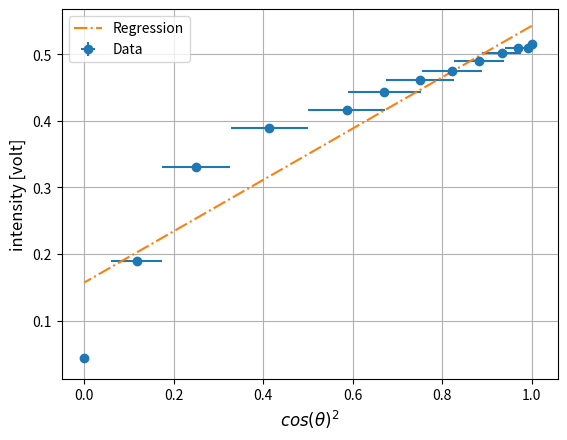
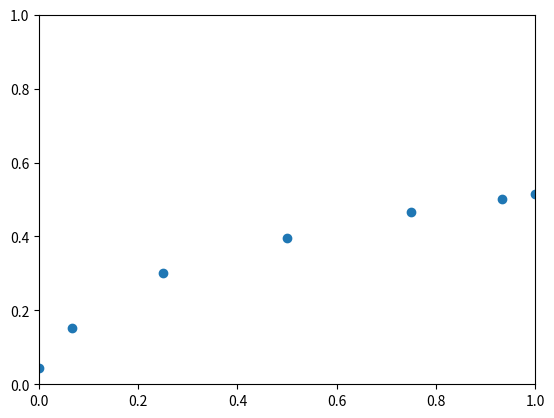

Generate these figures, in order, with matplotlib: (Note: this script raises an exception after producing the figures.)
import numpy as np
import scipy
import matplotlib.pyplot as plt
import pandas as pd
from scipy.stats import linregress
from scipy.optimize import curve_fit as cfit

# helper function for plotting data and regression
def one4all(xdata,ydata,yerr=0,xerr=0,mode="general function",f=None,xlabel="x",ylabel="y"):
    fig = plt.figure(dpi=300)
    plt.errorbar(xdata,ydata,yerr,xerr,"o",label="Data")

    
    if mode == "none":
        fit= []
        
    
    elif mode == "linear":
        fit = linregress(xdata,ydata)
        f = lambda x,a,b: a*x+b
        #fit_label = "Regression: y=" + str(fit.slope) + str("x+") + str(fit.intercept)
        plt.plot(xdata,f(xdata,fit.slope,fit.intercept),"-.",label="Regression")
    
       
        
    elif mode == "0 intercept":
        f = lambda x,a: a*x
        fit = cfit(f,xdata,ydata)
        plt.plot(xdata,f(xdata,*fit[0]),"-.",label="Regression")
        
    elif mode == "general function":
        if f==None:
            raise TypeError

        fit = cfit(f,xdata,ydata)
        plt.plot(xdata,f(xdata,*fit[0]),"-.",label="Regression")
    
    
    else:
        print("mode='",mode,"' is not definted!")
        raise TypeError


    plt.xlabel(xlabel, fontsize=12)
    plt.ylabel(ylabel, fontsize=12)
    plt.grid()
    plt.legend()
    plt.show()
    
    return (fig,fit)
'''
#prep question 7
theta=np.array(range(0,9,1))*np.pi/4
#E1=E2
E2=1
E1=1
size_of_E = np.sqrt((E1*np.sin(theta))**2 +(E2*np.sin(theta+np.pi/2))**2)
dir_of_E= np.arccos(E1*np.sin(theta)/size_of_E)
fig0, ax0 = plt.subplots(subplot_kw={'projection': 'polar'})
ax0.plot(dir_of_E,size_of_E)
ax0.set_rmax(2)
ax0.set_rlabel_position(-22.5)
ax0.grid(True)
ax0.set_title("axial plot of E for multiple values of wt")
plt.show()

'''


# part 1 - lattice as a polarizor
# wo lattice
print("----Part 1 - without latice----")
L = 55 #cm 
zeroth_intensity = 0.014 #intensity when the power is off in V
zeroth_intensity_err=0.001
theta = [0,5,10,15,20,25,30,35,40,50,60,70,90,105,120,135,150,165,180,195,210,225,240,255,270,285,300,315,330,345,360] #dg ee  
theta_err= [5] * len(theta) 
intensity = np.array([5.15,5.10,5.10,5.02,4.9,4.75,4.62,4.44,4.17,3.90,3.3,1.9,0.43,1.53,3,3.97,4.65,5.02,5.14,5.02,4.55,3.72,2.63,1.24,0.55,1.9,3,4.01,4.66,4.95,5.15])/10 #V
intensity_err= [0.05/10] * len(theta)

theta= np.array(theta)*np.pi/180
theta_err= np.array(theta_err)*np.pi/180
cos_theta_squared = np.cos(theta)**2
cos_theta_squared_err=theta_err*np.sin(2*theta)

print("Printing the regression fits for measurments:")
(fig11,fit11)=one4all(cos_theta_squared[:13],intensity[:13],intensity_err[:13],cos_theta_squared_err[:13],"linear",None,r"$cos(\theta)^2$","intensity [volt]")
print("The fit for measurements 0-90 degrees is:")
print(fit11)

(fig12,fit12)=one4all(cos_theta_squared[12:19],intensity[12:19],intensity_err[12:19],cos_theta_squared_err[12:19],"linear",None,r"$cos(\theta)^2$","intensity [volt]")
print("The fit for measurements 90-180 degrees is:")
print(fit12)

(fig13,fit13)=one4all(cos_theta_squared[18:25],intensity[18:25],intensity_err[18:25],cos_theta_squared_err[18:25],"linear",None,r"$cos(\theta)^2$","intensity [volt]")
print("The fit for measurements 180-270 degrees is:")
print(fit13)

(fig14,fit14)=one4all(cos_theta_squared[24:],intensity[24:],intensity_err[24:],cos_theta_squared_err[24:],"linear",None,r"$cos(\theta)^2$","intensity [volt]")
print("The fit for measurements 270-360 degrees is:")
print(fit14)

(fig12,fit12)=one4all(theta,intensity,intensity_err,theta_err,"none",None,r"$\theta[rad]$","intensity [volt]")
print("Conclusion : there is no linear dependancy between cos^2(theta) and the Intensity. seems more like cos(theta) linear dependancy.")
print("-----------------")

# with lattice
print("----Part 2 - with Latice----")
theta = [0,10,20,30,40,50,60,70,80,90,105,120,135,150,165,180,195,210,225,240,255,270,285,300,315,330,345,360] #dgree
theta_err= [5] * len(theta) 
intensity = [0.007,0.077,0.082,0.105,0.156,0.253,0.337,0.424,0.495,0.522,0.497,0.405,0.277,0.15,0.066,0.05,0.058,0.085,0.147,0.317,0.43,0.44,0.464,0.361,0.27,0.099,0.052,0.06]
intensity_err= [0.05/10] * len(theta)

theta= np.array(theta)*np.pi/180
theta_err= np.array(theta_err)*np.pi/180
cos_theta_pow_4= np.array(np.cos(theta)**4)
cos_theta_squared_err=theta_err*2*np.sin(2*theta)*np.cos(theta)**2


print("Printing the regression fits for measurments:")
(fig21,fit21)=one4all(cos_theta_pow_4[:10],intensity[:10],intensity_err[:10],cos_theta_squared_err[:10],"linear",None,r"$cos(\theta)^4$","intensity [volt]")
print("The fit for measurements 0-90 degrees is:")
print(fit21)

(fig22,fit22)=one4all(cos_theta_pow_4[9:16],intensity[9:16],intensity_err[9:16],cos_theta_squared_err[9:16],"linear",None,r"$cos(\theta)^4$","intensity [volt]")
print("The fit for measurements 90-180 degrees is:")
print(fit22)

(fig23,fit23)=one4all(cos_theta_pow_4[15:22],intensity[15:22],intensity_err[15:22],cos_theta_squared_err[15:22],"linear",None,r"$cos(\theta)^4$","intensity [volt]")
print("The fit for measurements 180-270 degrees is:")
print(fit23)

(fig24,fit24)=one4all(cos_theta_pow_4[21:],intensity[21:],intensity_err[21:],cos_theta_squared_err[21:],"linear",None,r"$cos(\theta)^4$","intensity [volt]")
print("The fit for measurements 270-360 degrees is:")
print(fit24)

(fig25,fit25)=one4all(theta,intensity,intensity_err,theta_err,"none",None,r"$\theta[rad]$","intensity [volt]")

print("Conclusion : there is no linear dependancy between cos^4(theta) and the Intensity. seems more like cos^2(theta) linear dependancy.")
print("-----------------")

#part 2 waveguide properties

# #3.
d = np.array([1.5,2,2.5,3,3.5,4,4.5,5,5.5,6,6.5])*1e-2 #meter
d_err = 1e-3 #meter
intensity = [0.319,0.319,0.321,0.346,0.407,0.45,0.507,0.548,0.608,0.678,0.714] # V
intensity_err = 0.005
fig3= plt.figure(dpi=300)
plt.errorbar(d,intensity,intensity_err,d_err,fmt="o",label="Data")
plt.xlabel("d [m]", fontsize=12)
plt.ylabel("intensity [W/m^2]", fontsize=12)
plt.grid()
plt.legend()
plt.show()
print ("---------------")
#%%
print("----- Part 2 - Waveguide ----- ")
# #4.
#polar graph to show the polarization in the exit of waveguide is linear

d = 4e-2 #meter
fig4=plt.figure()
ax4=plt.axes(polar=True)
theta=[0,15,30,45,60,75,90,105,120,135,150,165,180,195,210,225,240,255,270,300,330,360]
theta_err = 5
intensity= [0.45,0.443,0.432,0.433,0.393,0.292,0.09,0.245,0.343,0.403,0.438,0.44,0.454,0.447,0.438,0.428,0.383,0.295,0.112,0.339,0.448,0.442]
intensity_err =0.005

theta = np.array(theta)*np.pi/180
theta_err = np.array(theta_err)*np.pi/180
intensity= np.array(intensity)
intensity_err= np.array(intensity_err)

ax4.plot(theta,intensity,"ro")
ax4.errorbar(theta,intensity,intensity_err,theta_err)
plt.grid(True)
plt.show()

#%%
# #6
d = np.array([1,1.3,1.4,1.5,1.7,2,2.5,3,3.5,4,4.5,5,5.5])*1e-2 #meter
d_err = 1e-3 #meter
intensity = [0.012,0.015,0.504,0.441,0.45,0.5,0.52,0.527,0.567,0.577,0.592,0.58,0.575,]# V
intensity_err = 0.005
fig3= plt.figure(dpi=300)
plt.errorbar(d,intensity,intensity_err,d_err,fmt="o",label="Data")
plt.xlabel("d [m]", fontsize=12)
plt.ylabel("intensity [W/m^2]", fontsize=12)
plt.grid()
plt.legend()
plt.show()

#%%


#7 
# find the minimum width d_min for which the intensity drops drasticly at
d_min = 1.4e-2 #fill currect d_min
lambda_for_d = 2*d_min

#10
d = 2e-2 # meter
x_err = 2e-3
x = np.array([12,10.2,8.5,6.6,4.6]) *1e-2 #meter
distance_between_nodes = np.abs(np.diff(x))
distance_between_nodes_err=np.array([])
I = np.array([0.383,0.39,0.395,0.395,0.395])
I_err =0.005

#one4all(distance_between_nodes, I,I_err,distance_between_nodes_err,mode="none",None,"X","I")

distance_between_nodes= distance_between_nodes.mean()
lambda_g_from_distance_between_nodes=distance_between_nodes*2
print("Lambda_g from distance between nodes measurements is: ",lambda_g_from_distance_between_nodes)


d = 2e-2 # meter
x_err = 2e-3
x = np.array([14.8,13,11.1,9.3,7.4,5.6]) *1e-2 #meter
distance_between_max = np.abs(np.diff(x))
distance_between_nodes_max=np.array([])
I = np.array([0.528,0.522,0.512,0.503,0.504,0.51])
I_err =0.005

#one4all(distance_between_nodes, I,I_err,distance_between_nodes_err,mode="none",None,"X","I")

distance_between_max= distance_between_max.mean()
lambda_g_from_distance_between_max=distance_between_max*2
print("Lambda_g from distance between extermums is: ",lambda_g_from_distance_between_max)

#%%


#13
d=np.array([1.6,2.3,2.5,2.7]) * 1e-2 #meter
d_err=1e-3 #meter
distance_between_nodes = np.array([
    np.abs(np.diff(np.array([13,10.3,7.5]))).mean(),
    np.abs(np.diff(np.array([13.5,12.6,10,8.3]))).mean(),
    np.abs(np.diff(np.array([12.5,11.7,9,7.5]))).mean(),
    np.abs(np.diff(np.array([12.3,10.7,9,7.4]))).mean()
   ]
    ) * 1e-2
distance_between_nodes_err = np.array([2e-3,3e-3,3e-3,3e-3])
lambda_g= distance_between_nodes*2
y = 1/lambda_g**2
y_err= 2*1/lambda_g**3
x=1/(2*d)**2
x_err=4/(2*d)**3

(fig13,fit13)= one4all(x,y,0,0,"linear",None,"1/lambda_g**2","1/(2*d)**2")
lambda_found = 1/np.sqrt(fit13.intercept)
print("lambda found from measurment in multiple d's: ",lambda_found)

#%%
# #16 

L = 15 #cm
L_err = 0.2 #cm
wavelen = 2.8 #cm
wavelen_err = 0
d_of_phi = lambda phi : 1/(2*np.sqrt(phi/(np.pi*L*wavelen)-(phi/(2*np.pi*L))**2))

d_linear = np.array([d_of_phi(2*np.pi),d_of_phi(2*2*np.pi),d_of_phi(3*2*np.pi)])

#linear polarization 

# d1 = d_linear[2]
# theta1 = [0,15,30,45,60,75,90,105,120,135,150,165,180,195,210,225,240,255,270,285,300]
# theta_err1 = 5
# V1 = [0.297,0.207,0.158,0.214,0.275,0.312,0.328,0.259,0.244,0.192,0.255,0.303,0.348,0.226,0.153,0.218,0.269,0.292,0.133,0.123,0.272]
# V_err1 = 0.001


# fig1=plt.figure()
# ax1=plt.axes(polar=True)
# theta1 = np.array(theta1)*np.pi/180
# theta_err1 = np.array(theta_err1)*np.pi/180
# V1 = np.array(V1)
# V_err1 = np.array(V_err1)

# ax1.errorbar(theta1,V1,V_err1,theta_err1,"-o")
# plt.grid(True)
# plt.show()

#########
d2  = 3.32 
theta2 = [0,30,60,90,120,150,180,210,240,270,300,330,360,45,165,225,345]
theta_err2 = 5
V2 = [0.503,0.53,0.408,0.335,0.225,0.128,0.484,0.540,0.378,0.333,0.23,0.1,0.503,0.459,0.29,0.447,0.3]
V_err2 = 0.005


fig2=plt.figure()
ax2=plt.axes(polar=True)
theta2 = np.array(theta2)*np.pi/180
theta_err2 = np.array(theta_err2)*np.pi/180
V2 = np.array(V2)
V_err2 = np.array(V_err2)

ax2.errorbar(theta2,V2,V_err2,theta_err2,"o")
plt.grid(True)
#plt.show()

#%%
#cyclic polarization
L = 15
L_err = 0.8
wavelen = 2.8
wavelen_err = 0
d_of_phi = lambda phi : 1/(2*np.sqrt(phi/(np.pi*L*wavelen)-(phi/(2*np.pi*L))**2))
d_circler = np.array([d_of_phi(np.pi/2),d_of_phi(3*np.pi/2),d_of_phi(5*np.pi/2)])



d1 = 2.18 #cm
theta1 = [0,30,45,60,90,120,150,180,210,240,270,300,330,360]
theta_err1 = 5
V1 = [0.37,0.345,0.286,0.3,0.317,0.287,0.223,0.328,0.335,0.346,0.32,0.255,0.144,0.26]
V_err1 = 0.005


fig1=plt.figure()
ax1=plt.axes(polar=True)
theta1 = np.array(theta1)*np.pi/180
theta_err1 = np.array(theta_err1)*np.pi/180
V1 = np.array(V1)
V_err1 = np.array(V_err1)

ax1.errorbar(theta1,V1,V_err1,theta_err1,"o")
plt.grid(True)
plt.show()